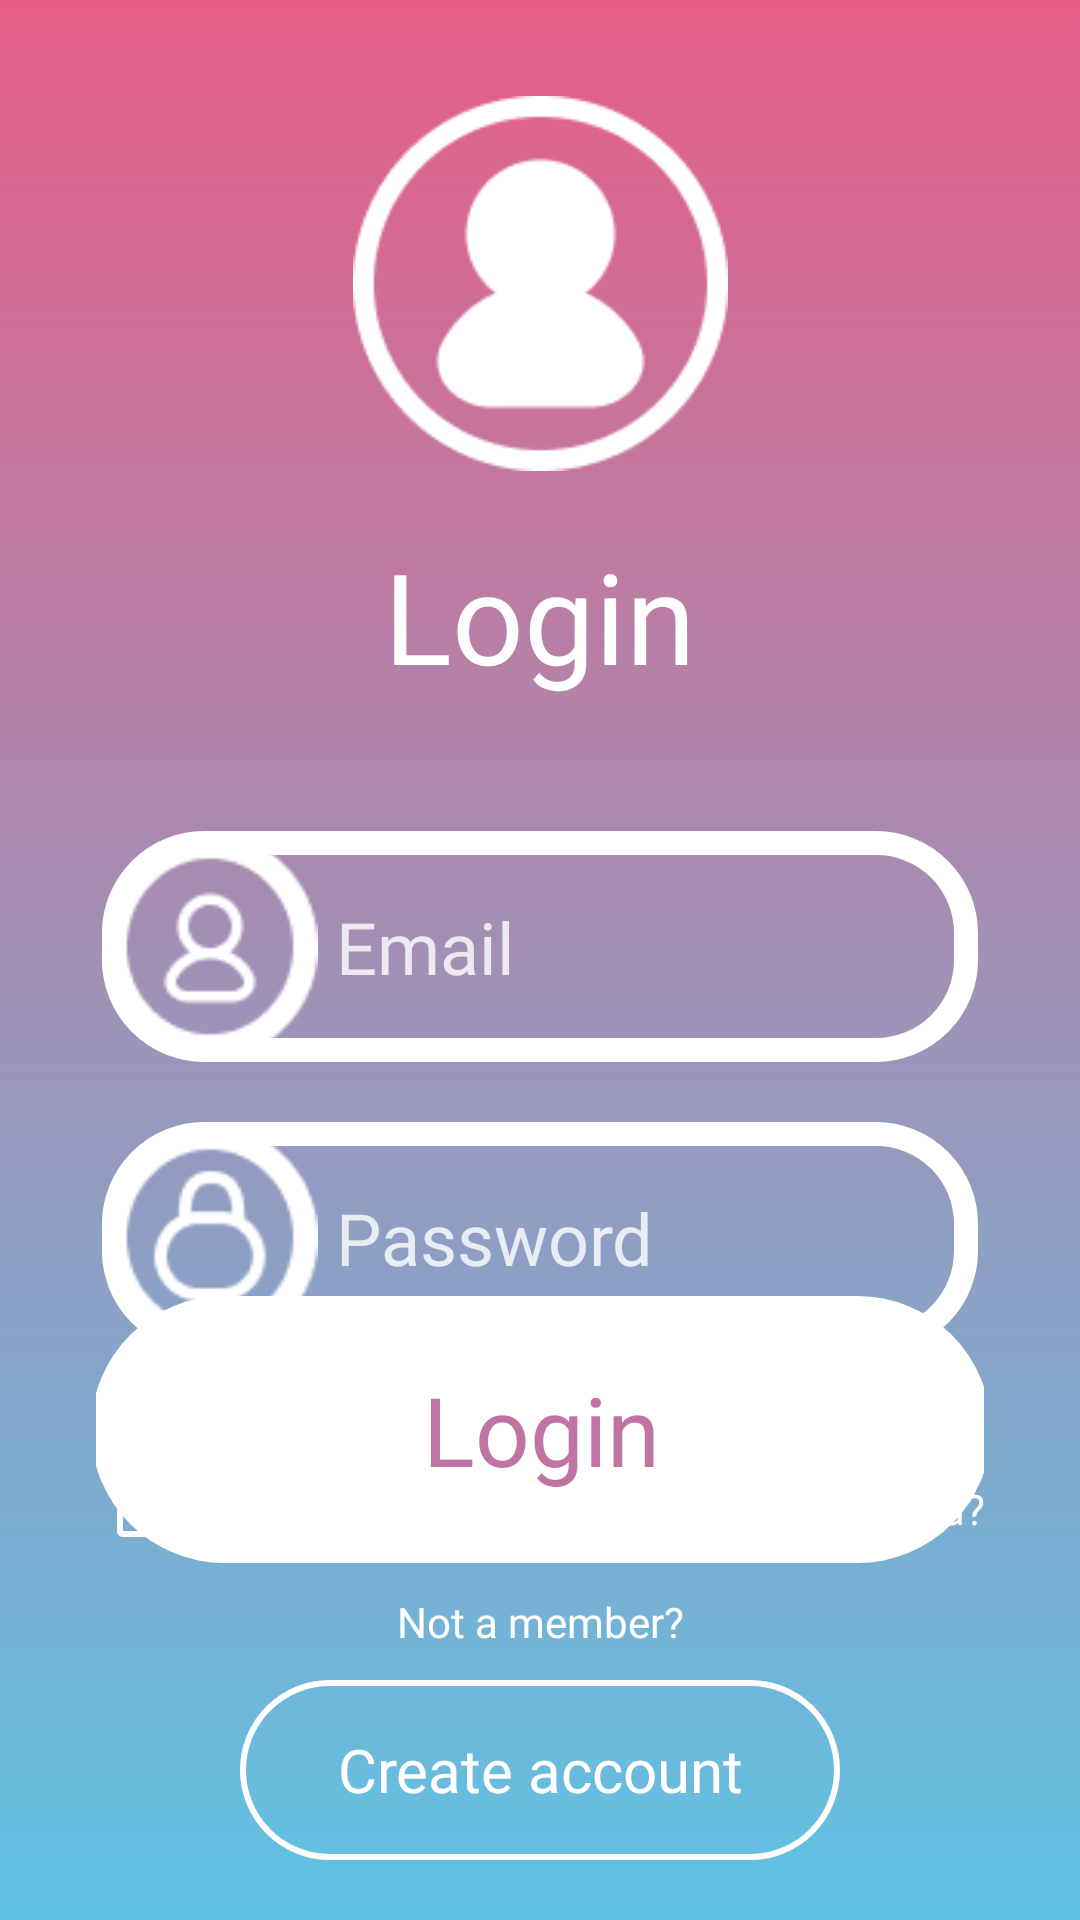

Reconstruct the res/layout file that produces this screen, plus the resources it refers to.
<!-- AndroidManifest.xml: application theme Theme.NewsApp -->
<!-- res/layout/activity_login.xml -->
<?xml version="1.0" encoding="utf-8"?>
<androidx.constraintlayout.widget.ConstraintLayout xmlns:android="http://schemas.android.com/apk/res/android"
    xmlns:app="http://schemas.android.com/apk/res-auto"
    xmlns:tools="http://schemas.android.com/tools"
    android:id="@+id/main"
    android:layout_width="match_parent"
    android:layout_height="match_parent"
    tools:context=".MainActivity">

    <ImageView
        android:id="@+id/imageView2"
        android:layout_width="match_parent"
        android:layout_height="match_parent"
        android:clickable="true"
        android:contentDescription="@string/app_name"
        android:rotation="0"
        android:scaleType="centerCrop"
        android:visibility="visible"
        app:layout_constraintEnd_toEndOf="parent"
        app:layout_constraintStart_toStartOf="parent"
        app:layout_constraintTop_toTopOf="parent"
        app:srcCompat="@drawable/background" />

    <androidx.constraintlayout.widget.ConstraintLayout
        android:id="@+id/linearLayout"
        android:layout_width="match_parent"
        android:layout_height="match_parent"
        android:layout_marginStart="32dp"
        android:layout_marginTop="32dp"
        android:layout_marginEnd="32dp"
        android:orientation="vertical"
        app:layout_constraintBottom_toBottomOf="parent"
        app:layout_constraintEnd_toEndOf="parent"
        app:layout_constraintStart_toStartOf="parent"
        app:layout_constraintTop_toTopOf="parent">

        <ImageView
            android:id="@+id/imageView4"
            android:layout_width="125dp"
            android:layout_height="125dp"
            app:layout_constraintEnd_toEndOf="parent"
            app:layout_constraintStart_toStartOf="parent"
            app:layout_constraintTop_toTopOf="parent"
            app:srcCompat="@drawable/loginicon" />

        <TextView
            android:id="@+id/textView3"
            android:layout_width="156dp"
            android:layout_height="80dp"
            android:layout_marginTop="20dp"
            android:fontFamily="@font/comfrotaa_bold"
            android:text="@string/login"
            android:textAlignment="center"
            android:textColor="@color/white"
            android:textSize="42sp"
            android:visibility="visible"
            app:layout_constraintEnd_toEndOf="parent"
            app:layout_constraintStart_toStartOf="parent"
            app:layout_constraintTop_toBottomOf="@+id/imageView4" />

        <androidx.constraintlayout.widget.ConstraintLayout
            android:id="@+id/linearLayout4"
            android:layout_width="match_parent"
            android:layout_height="64dp"
            android:layout_marginTop="20dp"
            app:layout_constraintEnd_toEndOf="parent"
            app:layout_constraintStart_toStartOf="parent"
            app:layout_constraintTop_toBottomOf="@+id/linearLayout3">

            <CheckBox
                android:id="@+id/checkBox"
                android:layout_width="wrap_content"
                android:layout_height="67dp"
                android:checked="false"
                android:text="@string/remember"
                android:textColor="@color/white"
                android:textSize="14sp"
                app:layout_constraintBottom_toBottomOf="parent"
                app:layout_constraintStart_toStartOf="parent"
                app:layout_constraintTop_toTopOf="parent" />

            <Button
                android:id="@+id/forgot_password"
                android:layout_width="wrap_content"
                android:layout_height="match_parent"
                android:background="@android:color/transparent"
                android:fontFamily="@font/comfrotaa_regular"
                android:text="@string/forgot"
                android:textAlignment="viewEnd"
                android:textSize="14sp"
                app:layout_constraintBottom_toBottomOf="parent"
                app:layout_constraintEnd_toEndOf="parent"
                app:layout_constraintTop_toTopOf="parent"
                app:layout_constraintVertical_bias="0.0" />

        </androidx.constraintlayout.widget.ConstraintLayout>

        <androidx.constraintlayout.widget.ConstraintLayout
            android:id="@+id/linearLayout2"
            android:layout_width="match_parent"
            android:layout_height="77dp"
            android:layout_marginHorizontal="2dp"
            android:layout_marginTop="20dp"
            android:visibility="visible"
            app:layout_constraintEnd_toEndOf="parent"
            app:layout_constraintStart_toStartOf="parent"
            app:layout_constraintTop_toBottomOf="@+id/textView3">

            <EditText
                android:id="@+id/email_input"
                android:layout_width="match_parent"
                android:layout_height="match_parent"
                android:background="@drawable/input"
                android:fontFamily="@font/comfrotaa_medium"
                android:hint="@string/email_hint"
                android:inputType="textEmailAddress"
                android:paddingStart="78dp"
                android:paddingEnd="10dp"
                android:textColor="#FFFFFF"
                android:textColorHint="#CCFFFFFF"
                android:textSize="24sp"
                android:visibility="visible"
                app:layout_constraintStart_toStartOf="parent"
                app:layout_constraintTop_toTopOf="parent" />

            <ImageView
                android:id="@+id/imageView3"
                android:layout_width="72dp"
                android:layout_height="match_parent"
                android:layout_marginTop="1dp"
                app:layout_constraintStart_toStartOf="parent"
                app:layout_constraintTop_toTopOf="parent"
                app:srcCompat="@drawable/accounticon" />

        </androidx.constraintlayout.widget.ConstraintLayout>

        <androidx.constraintlayout.widget.ConstraintLayout
            android:id="@+id/linearLayout3"
            android:layout_width="match_parent"
            android:layout_height="77dp"
            android:layout_marginHorizontal="2dp"
            android:layout_marginTop="20dp"
            app:layout_constraintEnd_toEndOf="parent"
            app:layout_constraintStart_toStartOf="parent"
            app:layout_constraintTop_toBottomOf="@+id/linearLayout2">

            <ImageView
                android:id="@+id/password_icon"
                android:layout_width="72dp"
                android:layout_height="match_parent"
                android:layout_marginTop="1dp"
                app:layout_constraintStart_toStartOf="parent"
                app:layout_constraintTop_toTopOf="parent"
                app:srcCompat="@drawable/lockicon" />

            <EditText
                android:id="@+id/password_input"
                android:layout_width="match_parent"
                android:layout_height="match_parent"
                android:background="@drawable/input"
                android:fontFamily="@font/comfrotaa_medium"
                android:hint="@string/password_hint"
                android:inputType="textPassword"
                android:paddingStart="78dp"
                android:paddingEnd="10dp"
                android:textColor="#FFFFFF"
                android:textColorHint="#CCFFFFFF"
                android:textSize="24sp"
                android:visibility="visible" />

        </androidx.constraintlayout.widget.ConstraintLayout>

        <Button
            android:id="@+id/loginBtn"
            android:layout_width="300dp"
            android:layout_height="89dp"
            android:layout_marginBottom="10dp"
            android:background="@drawable/rounded_corners"
            android:backgroundTint="@color/white"
            android:fontFamily="@font/comfrotaa_bold"
            android:text="@string/login"
            android:textAlignment="center"
            android:textColor="@color/font"
            android:textSize="32sp"
            app:layout_constraintBottom_toTopOf="@+id/textView4"
            app:layout_constraintEnd_toEndOf="parent"
            app:layout_constraintStart_toStartOf="parent" />

        <TextView
            android:id="@+id/textView4"
            android:layout_width="wrap_content"
            android:layout_height="wrap_content"
            android:layout_marginBottom="10dp"
            android:fontFamily="@font/comfrotaa_regular"
            android:text="@string/member"
            android:textColor="@color/white"
            android:textSize="14sp"
            app:layout_constraintBottom_toTopOf="@+id/create_account_btn"
            app:layout_constraintEnd_toEndOf="parent"
            app:layout_constraintStart_toStartOf="parent" />

        <Button
            android:id="@+id/create_account_btn"
            android:layout_width="200dp"
            android:layout_height="60dp"
            android:layout_marginBottom="20dp"
            android:background="@drawable/create_account_btn"
            android:text="@string/account"
            android:textSize="20sp"
            app:layout_constraintBottom_toBottomOf="parent"
            app:layout_constraintEnd_toEndOf="parent"
            app:layout_constraintStart_toStartOf="parent" />

    </androidx.constraintlayout.widget.ConstraintLayout>

</androidx.constraintlayout.widget.ConstraintLayout>
<!-- resources referenced by this layout -->
<resources>
  <color name="font">#C074A4</color>
  <color name="white">#FFFFFFFF</color>
  <!-- drawable accounticon: png bitmap (drawable, 1631 bytes) -->
  <!-- drawable background: png bitmap (drawable, 7753 bytes) -->
  <!-- drawable create_account_btn (drawable) -->
  <?xml version="1.0" encoding="utf-8"?>
  <shape xmlns:android="http://schemas.android.com/apk/res/android">
      <solid android:color="@android:color/transparent"/>
      <stroke android:width="2dp" android:color="@android:color/white"/> 
      <corners android:radius="50dp"/> 
  </shape>
  <!-- drawable input (drawable) -->
  <?xml version="1.0" encoding="utf-8"?>
  <shape xmlns:android="http://schemas.android.com/apk/res/android">
      <stroke android:width="8dp" android:color="@color/white"/> 
      <corners android:radius="30dp"/> 
  </shape>
  <!-- drawable lockicon: png bitmap (drawable, 1696 bytes) -->
  <!-- drawable loginicon: png bitmap (drawable, 3439 bytes) -->
  <!-- drawable rounded_corners (drawable) -->
  <?xml version="1.0" encoding="utf-8"?>
  <shape xmlns:android="http://schemas.android.com/apk/res/android">
      <corners android:radius="50dp"/> 
  </shape>
  <string name="account">Create account</string>
  <string name="app_name">NewsApp</string>
  <string name="email_hint">Email</string>
  <string name="forgot">Forgot a password?</string>
  <string name="login">Login</string>
  <string name="member">Not a member?</string>
  <string name="password_hint">Password</string>
  <string name="remember">Remember me</string>
  <style name="Theme.NewsApp" parent="Base.Theme.NewsApp" />
  <style name="Base.Theme.NewsApp" parent="Theme.AppCompat.DayNight.NoActionBar">
          
          
          <item name="colorControlHighlight">@android:color/transparent</item>
          <item name="colorAccent">@color/white</item>
          <item name="android:textColor">@color/white</item>
          <item name="android:textAllCaps">false</item>
          <item name="buttonTint">@color/white</item>
          <item name="fontFamily">@font/comfrotaa_regular</item>
  
          <item name="popupMenuStyle">@style/popupmystyle</item>
      </style>
  <style name="popupmystyle" parent="Widget.AppCompat.PopupMenu">
          
          <item name="android:popupBackground">@drawable/popup_corners</item>
      </style>
  <!-- drawable popup_corners (drawable) -->
  <?xml version="1.0" encoding="utf-8"?>
  <shape xmlns:android="http://schemas.android.com/apk/res/android">
      <stroke android:width="5dp" android:color="@color/white"/>
      <solid android:color="@color/white" />
      <corners android:radius="20dp"/> 
  </shape>
</resources>
